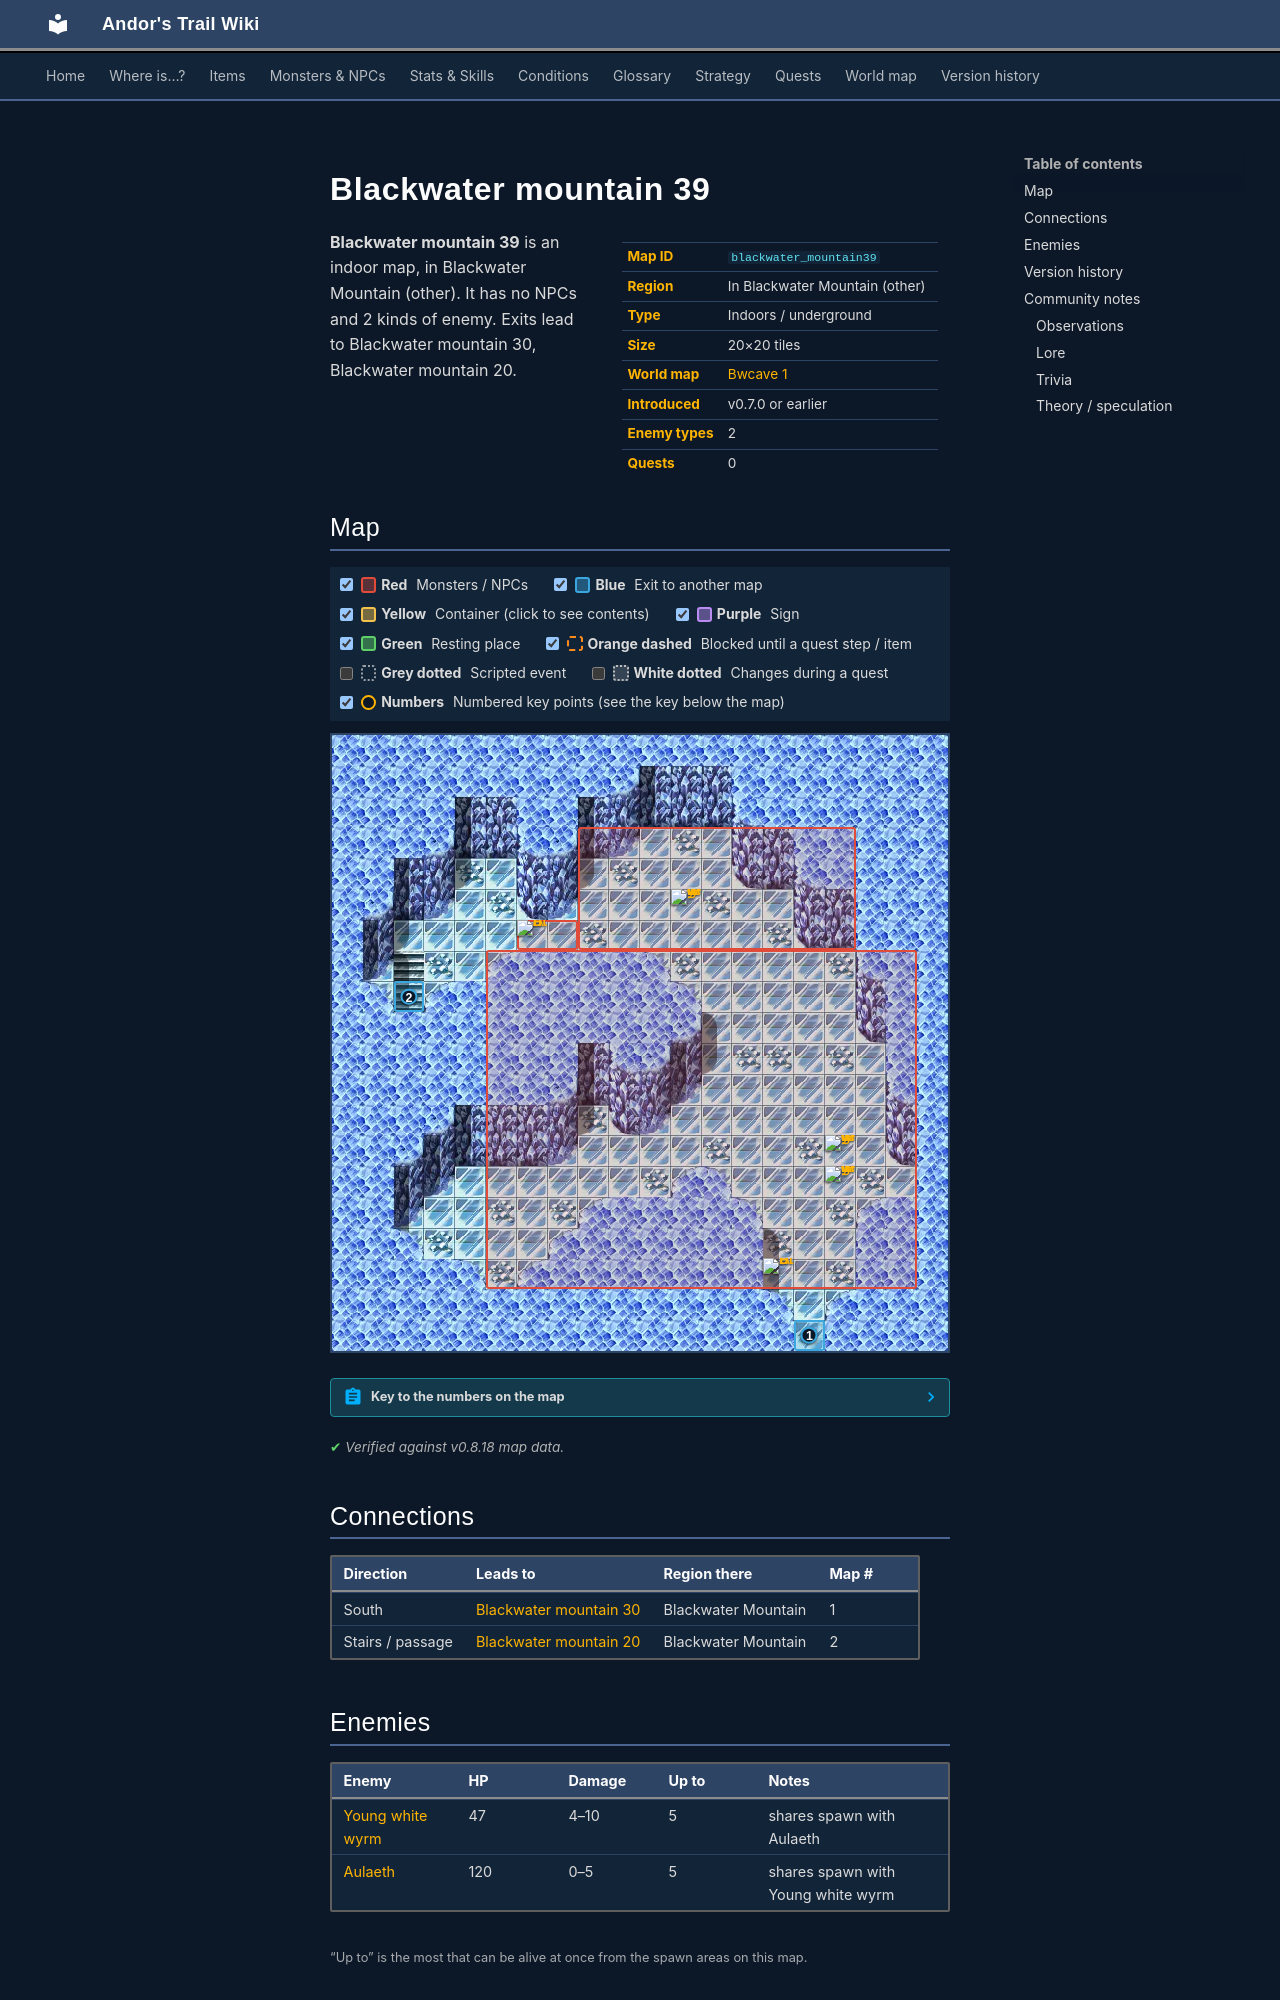

repository: asdfghjkl628/Andor-s-Trail-Wikiiii · page: maps/blackwater_mountain39/index.html · generator: mkdocs

---
description: "Blackwater mountain 39 is an indoor location in Andor's Trail, in Blackwater Mountain (other). Enemies: Young white wyrm, Aulaeth. Exits to Blackwater mountain 30, Blackwater mountain 20."
---

# Blackwater mountain 39

<div class="infobox" markdown>

| | |
|---|---|
| **Map ID** | `blackwater_mountain39` |
| **Region** | In Blackwater Mountain (other) |
| **Type** | Indoors / underground |
| **Size** | 20×20 tiles |
| **World map** | [Bwcave 1](index.md) |
| **Introduced** | v0.7.0 or earlier |
| **Enemy types** | 2 |
| **Quests** | 0 |

</div>

**Blackwater mountain 39** is an indoor map, in Blackwater Mountain (other). It has no NPCs and 2 kinds of enemy. Exits lead to Blackwater mountain 30, Blackwater mountain 20.

## Map

<div class="map-legend" markdown="0"><label class="lg"><input type="checkbox" data-t="spawn" checked><span class="sw sw-spawn"></span><b>Red</b>&nbsp;Monsters / NPCs</label><label class="lg"><input type="checkbox" data-t="mapchange" checked><span class="sw sw-mapchange"></span><b>Blue</b>&nbsp;Exit to another map</label><label class="lg"><input type="checkbox" data-t="container" checked><span class="sw sw-container"></span><b>Yellow</b>&nbsp;Container (click to see contents)</label><label class="lg"><input type="checkbox" data-t="sign" checked><span class="sw sw-sign"></span><b>Purple</b>&nbsp;Sign</label><label class="lg"><input type="checkbox" data-t="rest" checked><span class="sw sw-rest"></span><b>Green</b>&nbsp;Resting place</label><label class="lg"><input type="checkbox" data-t="key" checked><span class="sw sw-key"></span><b>Orange dashed</b>&nbsp;Blocked until a quest step / item</label><label class="lg"><input type="checkbox" data-t="script"><span class="sw sw-script"></span><b>Grey dotted</b>&nbsp;Scripted event</label><label class="lg"><input type="checkbox" data-t="replace"><span class="sw sw-replace"></span><b>White dotted</b>&nbsp;Changes during a quest</label><label class="lg"><input type="checkbox" data-t="pin" checked><span class="sw sw-pin"></span><b>Numbers</b>&nbsp;Numbered key points (see the key below the map)</label></div>

<div class="map-wrap hide-script hide-replace" markdown="0"><img src="../../assets/maps/blackwater_mountain39.webp" alt="Map of Blackwater mountain 39" width="640" height="640" loading="lazy"><a id="place-south" class="mo mo-mapchange" href="../blackwater_mountain30/#place-cave" title="Exit to Blackwater mountain 30" style="left:75.000%;top:95.000%;width:5.000%;height:5.000%"></a><a id="place-down" class="mo mo-mapchange" href="../blackwater_mountain20/#place-up" title="Exit to Blackwater mountain 20" style="left:10.000%;top:40.000%;width:5.000%;height:5.000%"></a><span class="mo mo-spawn" title="Spawns: Aulaeth, Young white wyrm" style="left:30.000%;top:30.000%;width:10.000%;height:5.000%"></span><span class="mo mo-spawn" title="Spawns: Aulaeth, Young white wyrm" style="left:40.000%;top:15.000%;width:45.000%;height:20.000%"></span><span class="mo mo-spawn" title="Spawns: Aulaeth, Young white wyrm" style="left:25.000%;top:35.000%;width:70.000%;height:55.000%"></span><a class="mob" href="../../monsters/aulaeth/" title="Aulaeth" style="left:30.000%;top:30.000%;width:5.000%;height:5.000%"><img src="../../assets/icons/monsters/monsters_rltiles2_58.png" alt="Aulaeth"></a><a class="mob" href="../../monsters/young_white_wyrm/" title="Young white wyrm" style="left:55.000%;top:25.000%;width:5.000%;height:5.000%"><img src="../../assets/icons/monsters/monsters_rltiles1_118.png" alt="Young white wyrm"></a><a class="mob" href="../../monsters/aulaeth/" title="Aulaeth" style="left:70.000%;top:85.000%;width:5.000%;height:5.000%"><img src="../../assets/icons/monsters/monsters_rltiles2_58.png" alt="Aulaeth"></a><a class="mob" href="../../monsters/young_white_wyrm/" title="Young white wyrm" style="left:80.000%;top:65.000%;width:5.000%;height:5.000%"><img src="../../assets/icons/monsters/monsters_rltiles1_118.png" alt="Young white wyrm"></a><a class="mob" href="../../monsters/young_white_wyrm/" title="Young white wyrm" style="left:80.000%;top:70.000%;width:5.000%;height:5.000%"><img src="../../assets/icons/monsters/monsters_rltiles1_118.png" alt="Young white wyrm"></a><a class="pin pin-exit" href="#key-1" style="left:77.500%;top:97.500%" title="Exit (south): to [Blackwater mountain 30](blackwater_mountain30.md)">1</a><a class="pin pin-exit" href="#key-2" style="left:12.500%;top:42.500%" title="Exit (stairs / passage): to [Blackwater mountain 20](blackwater_mountain20.md)">2</a></div>

??? abstract "Key to the numbers on the map"

    | # | What | Details |
    |---|---|---|
    | <span id="key-1"></span>1 | Exit (south) | to [Blackwater mountain 30](blackwater_mountain30.md) |
    | <span id="key-2"></span>2 | Exit (stairs / passage) | to [Blackwater mountain 20](blackwater_mountain20.md) |


<p class="verified">Verified against v0.8.18 map data.</p>

## Connections

| Direction | Leads to | Region there | Map # |
|---|---|---|---|
| South | [Blackwater mountain 30](blackwater_mountain30.md) | Blackwater Mountain | 1 |
| Stairs / passage | [Blackwater mountain 20](blackwater_mountain20.md) | Blackwater Mountain | 2 |

## Enemies

| Enemy | HP | Damage | Up to | Notes |
|---|---|---|---|---|
| [Young white wyrm](../monsters/young_white_wyrm.md) | 47 | 4–10 | 5 | shares spawn with Aulaeth |
| [Aulaeth](../monsters/aulaeth.md) | 120 | 0–5 | 5 | shares spawn with Young white wyrm |

<small>“Up to” is the most that can be alive at once from the spawn areas on this map.</small>


## Version history

| Version | Change |
|---|---|
| [v0.7.0](../versions/0.7.0.md) | Present in v0.7.0 (earliest release tracked) |
| [v0.7.1](../versions/0.7.1.md) | Map layout or objects changed |
| [v0.7.2](../versions/0.7.2.md) | Map layout or objects changed |

<p class="verified">Verified against v0.8.18 and every earlier release back to v0.7.0 (game data compared release by release).</p>
